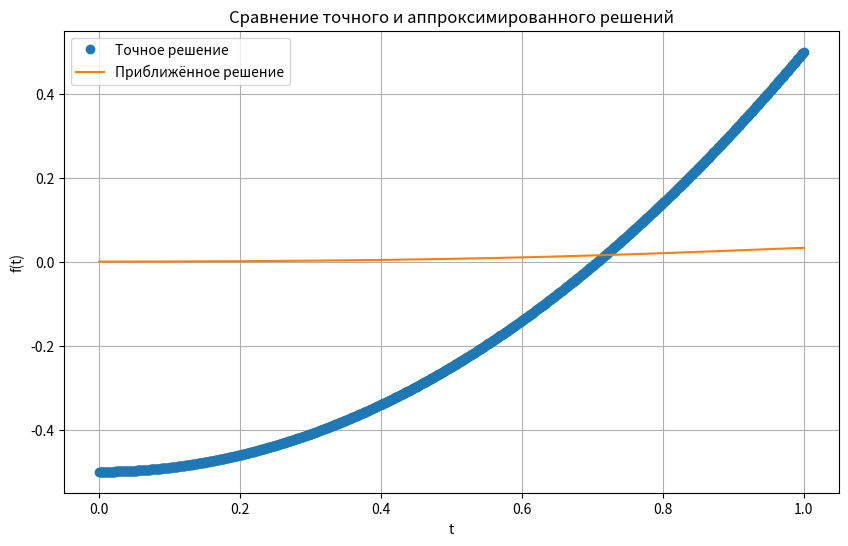

Generate this figure with matplotlib:
import numpy as np
from scipy.linalg import solve
from scipy.integrate import quad
import matplotlib.pyplot as plt
import pandas as pd
from functools import lru_cache


def gauss_quadrature_3rd_order(f, a, b):
    """
    Вычисляет интеграл функции f на интервале [a, b] с использованием квадратуры Гаусса третьего порядка.
    """
    # Узлы и веса для интервала [-1, 1]
    nodes = np.array([-np.sqrt(3 / 5), 0, np.sqrt(3 / 5)])
    weights = np.array([5 / 9, 8 / 9, 5 / 9])

    # Масштабирование узлов и весов для интервала [a, b]
    transformed_nodes = 0.5 * (b - a) * nodes + 0.5 * (a + b)
    transformed_weights = 0.5 * (b - a) * weights

    # Вычисление интеграла
    integral = np.sum(transformed_weights * f(transformed_nodes))
    return integral


def generate_b(x, n, m):
    """
    Генерирует точки разбиения для кусочно-линейной аппроксимации.

    Параметры:
        x (np.array): Массив узлов.
        n (int): Общее количество узлов.
        m (int): Количество сегментов (кусочков).

    Возвращает:
        b (list): Список точек разбиения.
    """
    b = [x[0]]
    for i in range(1, m):
        b.append(x[n * i // m])
    b.append(x[-1])
    return b


def preprocess(x: np.array, y: np.array):
    """
    Сортирует точки по возрастанию x.
    """
    assert len(x) == len(y), "Массивы x и y должны иметь одинаковую длину."
    sorted_indices = np.argsort(x)
    x_sorted = x[sorted_indices]
    y_sorted = y[sorted_indices]
    return x_sorted, y_sorted


def get_parameters(x, y, b: list):
    """
    Вычисляет коэффициенты кусочно-линейной аппроксимации.

    Параметры:
        x (np.array): Отсортированные значения x.
        y (np.array): Соответствующие значения y.
        b (list): Точки разбиения.

    Возвращает:
        beta (np.ndarray): Коэффициенты аппроксимации.
    """
    m = len(b) - 1  # Количество сегментов
    A = np.zeros((len(x), m + 1))  # +1 для постоянного члена

    # Постоянный член
    A[:, 0] = 1.0

    # Линейные члены для каждого сегмента
    for j in range(1, m + 1):
        A[:, j] = np.maximum(x - b[j - 1], 0)

    # Решение задачи наименьших квадратов
    beta, residuals, rank, s = np.linalg.lstsq(A, y, rcond=None)
    return beta


def fun(x, b, beta):
    """
    Кусочно-линейная аппроксимация функции f(t).

    Параметры:
        x (np.array): Точки, в которых вычисляется функция.
        b (list): Точки разбиения.
        beta (np.ndarray): Коэффициенты аппроксимации.

    Возвращает:
        y (np.array): Значения аппроксимированной функции.
    """
    m = len(b) - 1
    y = np.full_like(x, beta[0], dtype=np.float64)
    for j in range(1, m + 1):
        y += beta[j] * np.maximum(x - b[j - 1], 0)
    return y


def calculate_error(x, y, b, beta):
    """
    Вычисляет среднеквадратичную ошибку между точными и аппроксимированными значениями.
    """
    y_hat = fun(x, b, beta)
    error = np.max(np.abs((y_hat - y)))
    return error


def plot_results(x, y, x_hat, y_hat, func_label="Приближённое решение"):
    """
    Визуализирует точное и аппроксимированное решения.
    """
    plt.figure(figsize=(10, 6))
    plt.plot(x, y, "o", label="Точное решение")
    plt.plot(x_hat, y_hat, "-", label=func_label)
    plt.grid(True)
    plt.xlabel("t")
    plt.ylabel("f(t)")
    plt.legend()
    plt.title("Сравнение точного и аппроксимированного решений")
    plt.show()


def fredholm_solver(kernel, g, exact_solution, a=0, b=1, n_intervals=100):
    """
    Решает интегральное уравнение Фредгольма первого рода методом кусочно-линейной аппроксимации
    с использованием квадратурной формулы Гаусса 3-го порядка.

    Параметры:
        kernel (function): Функция ядра K(x, t).
        g (function): Функция правая часть уравнения g(x).
        exact_solution (function): Точная функция решения f(t).
        a (float): Левая граница интегрирования.
        b (float): Правая граница интегрирования.
        n_intervals (int): Количество узлов для дискретизации x.
        m (int): Количество сегментов (кусочков) для аппроксимации функции f(t).

    Возвращает:
        f_approx_fine (np.ndarray): Приближённое решение f(t) на плотной сетке.
        error (float): Среднеквадратичная ошибка по сравнению с точным решением.
        beta (np.ndarray): Коэффициенты аппроксимации.
        b_breaks (list): Точки разбиения.
    """
    # Дискретизация по x
    x_nodes = np.linspace(a, b, n_intervals)

    x_half_nodes = (x_nodes[:-1] + x_nodes[1:]) * 0.5
    m = n_intervals
    # Генерация точек разбиения для аппроксимации
    b_breaks = generate_b(x_nodes, n_intervals, m)

    # Инициализация матрицы A и вектора B
    A_matrix = np.zeros((n_intervals - 1, m + 1))  # +1 для постоянного члена
    B_vec = np.zeros(n_intervals - 1)

    @lru_cache
    def K_ki(k, i, qud=False):
        if qud:
            return quad(
                lambda s: kernel(x_half_nodes[k], s), x_nodes[i], x_nodes[i + 1]
            )[0]
        return gauss_quadrature_3rd_order(
            lambda s: kernel(x_half_nodes[k], s), x_nodes[i], x_nodes[i + 1]
        )

    @lru_cache
    def K_ki_(k, i, qud=False):
        if qud:
            return quad(
                lambda s: s * kernel(x_half_nodes[k], s), x_nodes[i], x_nodes[i + 1]
            )[0]
        return gauss_quadrature_3rd_order(
            lambda s: s * kernel(x_half_nodes[k], s), x_nodes[i], x_nodes[i + 1]
        )

    for i in range(n_intervals - 1):

        num = 0
        for j in range(m + 1):
            if j == 0:
                for k in range(n_intervals - 1):
                    # Постоянный член
                    num += K_ki(i, k)
            else:
                for k in range(n_intervals - 1):
                    if b_breaks[j] < x_nodes[k + 1]:
                        break
                    # Постоянный член
                    num += K_ki_(i, k) - b_breaks[j - 1] * K_ki(i, k)
                # Линейный член для сегмента j
            A_matrix[i, j] = num
        # Задание правой части уравнения
        B_vec[i] = g(x_half_nodes[i])

    # Решение системы линейных уравнений A * beta = B с использованием наименьших квадратов
    beta = np.linalg.lstsq(A_matrix, B_vec, rcond=None)[0]

    # Аппроксимация f(t) на более плотной сетке для визуализации
    t_fine = np.linspace(a, b, 1000)
    f_approx_fine = fun(t_fine, b_breaks, beta)

    # Точное решение на плотной сетке
    f_exact_fine = exact_solution(t_fine)

    # Вычисление средней квадратичной ошибки
    error = np.max(np.abs((f_approx_fine - f_exact_fine)))
    print(f"Ошибка: {error:.6f}")

    # Визуализация результатов
    plot_results(t_fine, f_exact_fine, t_fine, f_approx_fine)

    return f_approx_fine, error, beta, b_breaks


# Пример использования функции
if __name__ == "__main__":
    # Определение точного решения
    def exact_solution(t):
        return t * t - 0.5

    # @lru_cache
    # Определение ядра интегрального уравнения
    def kernel(x, t):
        return np.cos(x - t)  # Без шума для детерминированных результатов

    @lru_cache
    # Определение правой части уравнения g(x) на основе точного решения
    def g(x):
        # Используем квадратуру Гаусса 3-го порядка для численного интегрирования
        integrand = lambda t: kernel(x, t) * exact_solution(t)
        return gauss_quadrature_3rd_order(integrand, 0, 1)

    # Параметры решения
    a, b = 0, 1  # Границы интегрирования
    n_intervals = 150  # Количество узлов для дискретизации x
    # m = 50  # Количество сегментов для аппроксимации f(t)

    # Решение интегрального уравнения
    f_approx, error, beta, b_breaks = fredholm_solver(
        kernel, g, exact_solution, a, b, n_intervals
    )

    # Аппроксимация f(t) в узлах разбиения
    f_approx_nodes = fun(np.array(b_breaks), b_breaks, beta)
    print(f"Приближённые значения f(t) в узлах разбиения: {f_approx_nodes}")
